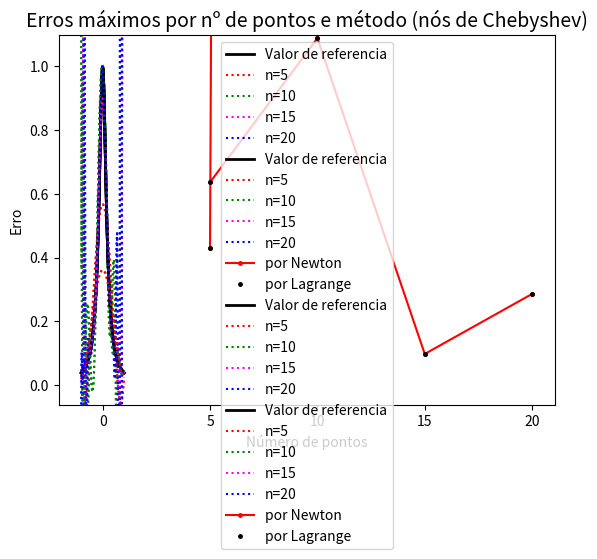

Write the Python code that produced this figure.
import matplotlib.pyplot as plt
import math
import numpy
#interpolacao de lagrange
def lagrange_interpolation(valor_x,lista_x,lista_y):
    num_termos = len(lista_x)
    resultado = 0
    for i in range(num_termos): #somatorio
        termo = 1
        for j in range(num_termos):  #produtorio 
            if(j!=i):
                termo *= ((valor_x - lista_x[j])/(lista_x[i] - lista_x[j]))            
        termo *= lista_y[i] #multiplicando por y_i

        resultado+=termo

    return resultado

#calculo de diferencas divididas
def diferencas_divididas(lista_x,lista_y):
    if len(lista_x)!=len(lista_y):
        print("Coloque duas listas com mesmo tamanho.")
        return false
    
    n = len(lista_x)
    difdiv = []  #guardará tabela de diferenças divididas

    #Começando tabela de diferenças divididas de ordem 0
    difdiv.append([i for i in lista_y])

    for i in range(1,n):
        dif_ordem_n = [] #guardará diferenças divididas de ordem i para i<n
        for j in range(n-i):    #calcula os (n-i) termos de ordem i
            termo = (difdiv[i-1][j+1] - difdiv[i-1][j]) / (lista_x[j+i] - lista_x[j])  #calcula termo f[x_j, ... , x_j+i]
            dif_ordem_n.append(termo)
        difdiv.append(dif_ordem_n)
    
    return difdiv

#interpolacao de newton
def newton_interpolation(valor_x,lista_x,lista_y):
    num_termos = len(lista_x)
    dif_div = diferencas_divididas(lista_x,lista_y)
    
    if(type(valor_x)==type([])):  #caso seja lista a interpolar
        t = []
        for x in valor_x:
            t.append(0)
            for i in range(num_termos-1,0,-1):
                t[-1] += dif_div[i][0]
                t[-1] *= (x - lista_x[i-1])
            t[-1] += dif_div[0][0]
    else:  #caso seja só um valor a interpolar
        t = 0
        for i in range(num_termos-1,0,-1):
            t += dif_div[i][0]
            t *= (valor_x - lista_x[i-1])
        t += dif_div[0][0]
    return t


#funcao que calcula erro maximo dado a lista de valores referencia e valores teste
def calc_max_error(y_correct,y_test):
    error = []
    for i in range(len(y_test)):
        temp_error_list = [ math.fabs(y_correct[j] - y_test[i][j]) for j in range(len(y_correct))  ]
        error.append(max(temp_error_list))
    return error



# ITEM A)

n_list = [5,10,15,20]
x_list = []
y_list = []

i=0
#criar lista com 4 listas, cada uma com os pontos a serem utilizados:
for n in n_list:
    x_list.append( [(-1 + (2*j)/n) for j in range (n)] )
    #obtendo y para a lista de pontos criados:
    y_list.append( [ 1/(1 + (25*(x**2)) ) for x in x_list[i]] )
    i+=1


#obtendo lista de pontos de teste:
x_test = [ (-1 + (2*i + 1)/100) for i in range(100)]
#obtendo listas de f(x) para x nos pontos teste
y_control = [ 1/(1 + (25*(x**2)) ) for x in x_test ]

y_newton = []  #guardará 4 listas para interpolacoes com polinomios de diferentes graus
y_lagrange = []
for i in range(4):
    y_newton.append( newton_interpolation(x_test,x_list[i],y_list[i]) )
    y_lagrange.append ([lagrange_interpolation(val,x_list[i],y_list[i]) for val in x_test ])


#calculanr erro maximo para cada ponto, dada as 4 listas

max_error_newton = calc_max_error(y_control,y_newton)
max_error_lagrange = calc_max_error(y_control,y_lagrange)
print("ITEM A) \n")

#plotando grafico para metodo de newton
plt.plot(x_test,y_control,"k",label="Valor de referencia",lw=2)

plt.plot(x_test,y_newton[0],"r",label="n=5",linestyle='dotted')
plt.plot(x_test,y_newton[1],"g",label="n=10",linestyle='dotted')
plt.plot(x_test,y_newton[2],"magenta",label="n=15",linestyle='dotted')
plt.plot(x_test,y_newton[3],"b",label="n=20",linestyle='dotted')
plt.xlabel('eixo x')
plt.ylabel('eixo y')
plt.ylim([min(y_control)-0.1,max(y_control)+0.1])
plt.grid()
plt.title(u"Valores e interpolações para y = 1/(1+25x²). \nMétodo de Newton",fontsize=14)
plt.legend(fontsize=10)
plt.show()
print('\n')



#plotando grafico para metodo de lagrange 
plt.plot(x_test,y_control,"k",label="Valor de referencia",lw=2)

plt.plot(x_test,y_lagrange[0],"r",label="n=5",linestyle='dotted')
plt.plot(x_test,y_lagrange[1],"g",label="n=10",linestyle='dotted')
plt.plot(x_test,y_lagrange[2],"magenta",label="n=15",linestyle='dotted')
plt.plot(x_test,y_lagrange[3],"b",label="n=20",linestyle='dotted')
plt.xlabel('eixo x')
plt.ylabel('eixo y')
plt.ylim([min(y_control)-0.1,max(y_control)+0.1])
plt.grid()
plt.title(u"Valores e interpolações para y = 1/(1+25x²). \n Método de Lagrange",fontsize=14)
plt.legend(fontsize=10)
plt.show()
print('\n')


#plotando grafico de erro
plt.title(u"Erros máximos por nº de pontos e método",fontsize=14)

plt.plot(n_list,max_error_newton,"-ro",label="por Newton",markersize=2.5)
plt.plot(n_list,max_error_lagrange,"ko",label="por Lagrange",markersize=2.5)

plt.xlabel('Número de pontos')
plt.ylabel('Erro')
plt.grid()
# plt.ylim([-1,200])
plt.legend(fontsize=10)
plt.show()
print('\n')

#ITEM B:


print("Item b) \nRefazendo as interpolações usando nós de Chebyshev:\n\n")
n_list = [5,10,15,20]
cheb_points = []
y_list = []

i=0
for n in n_list:    
    #determinando pontos de chebyshev 
    cheb_points.append( [math.cos( (j*math.pi)/ n) for j in range (n)] )

    #obtendo y para a lista de pontos criados:
    y_list.append( [ 1/(1 + (25*(x**2)) ) for x in cheb_points[i]] )
    i+=1

#obtendo lista de pontos de teste:
x_test = [ math.cos((i*math.pi + 1)/100) for i in range(100)]
y_control = [ 1/(1 + (25*(x**2)) ) for x in x_test ]

#cada lista guardará 4 listas com interpolacoes com polinomios de diferentes graus
y_newton = [] 
y_lagrange = []
for i in range(4):
    y_newton.append( newton_interpolation(x_test,cheb_points[i],y_list[i]))
    y_lagrange.append( [lagrange_interpolation(val,cheb_points[i],y_list[i]) for val in x_test ])


#plotando para metodo de newton

plt.plot(x_test,y_control,"k",label="Valor de referencia",lw=2)

plt.plot(x_test,y_newton[0],"r",label="n=5",linestyle='dotted')
plt.plot(x_test,y_newton[1],"g",label="n=10",linestyle='dotted')
plt.plot(x_test,y_newton[2],"magenta",label="n=15",linestyle='dotted')
plt.plot(x_test,y_newton[3],"b",label="n=20",linestyle='dotted')
plt.xlabel('eixo x')
plt.ylabel('eixo y')
plt.ylim([min(y_control)-0.1,max(y_control)+0.1])
plt.grid()
plt.title(u"Valores e interpolações para y = 1/(1+25x²).\nPelo método de Newton e usando nós de Chebyshev",fontsize=14)
plt.legend(fontsize=10)
plt.show()
print('\n')

#plotando para método de lagrange

plt.plot(x_test,y_control,"k",label="Valor de referencia",lw=2)

plt.plot(x_test,y_lagrange[0],"r",label="n=5",linestyle='dotted')
plt.plot(x_test,y_lagrange[1],"g",label="n=10",linestyle='dotted')
plt.plot(x_test,y_lagrange[2],"magenta",label="n=15",linestyle='dotted')
plt.plot(x_test,y_lagrange[3],"b",label="n=20",linestyle='dotted')
plt.xlabel('eixo x')
plt.ylabel('eixo y')
plt.ylim([min(y_control)-0.1,max(y_control)+0.1])
plt.grid()
plt.title(u"Valores e interpolações para y = 1/(1+25x²).\nPelo método de Lagrange e usando nós de Chebyshev",fontsize=14)
plt.legend(fontsize=10)
plt.show()
print('\n')

#calculando e plotando erros

max_error_newton = calc_max_error(y_control,y_newton)
max_error_lagrange = calc_max_error(y_control,y_lagrange)

#plotando grafico de erro
plt.title(u"Erros máximos por nº de pontos e método (nós de Chebyshev)",fontsize=14)

plt.plot(n_list,max_error_newton,"-ro",label="por Newton",markersize=2.5)
plt.plot(n_list,max_error_lagrange,"ko",label="por Lagrange",markersize=2.5)

plt.xlabel('Número de pontos')
plt.ylabel('Erro')
plt.grid()
plt.legend(fontsize=10)
plt.show()
print('\n')

print("Vemos que o limite do erro com nós de Chebyshev é proximo de 1!")